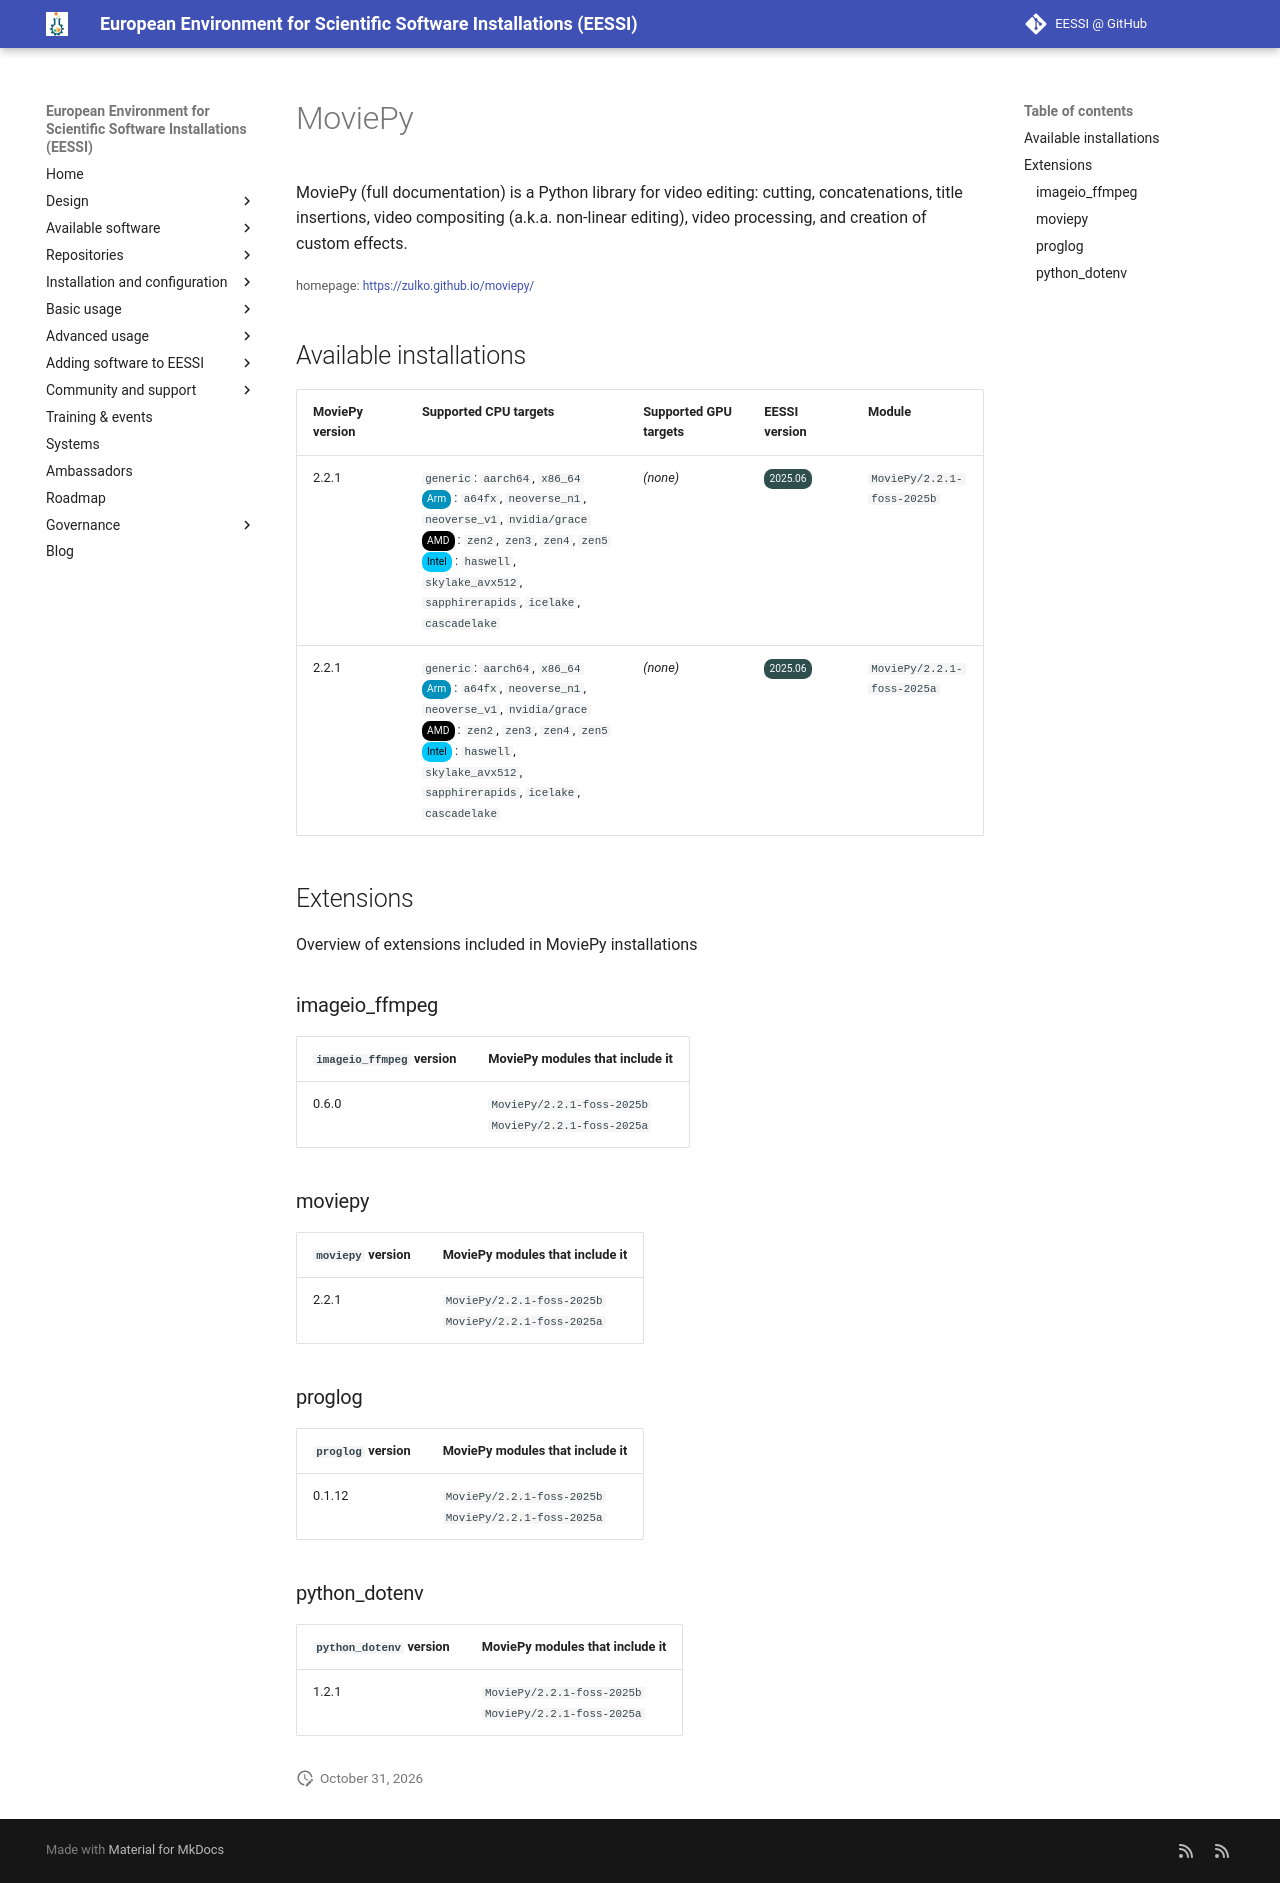

repository: EESSI/docs · page: available_software/detail/MoviePy/index.html · generator: mkdocs

---
json_ld:
  '@context': https://schema.org
  '@type': SoftwareApplication
  applicationCategory: DeveloperApplication
  description: "MoviePy (full documentation) is a Python library for video editing:\
    \ cutting, concatenations,\n title insertions, video compositing (a.k.a. non-linear\
    \ editing), video processing, and creation of custom effects."
  license: Not confirmed
  name: MoviePy
  offers:
    '@type': Offer
    price: 0
  operatingSystem: LINUX
  review:
    '@type': Review
    author:
      '@type': Organization
      name: EESSI
    reviewBody: Application has been successfully made available on all architectures
      supported by EESSI
    reviewRating:
      '@type': Rating
      ratingValue: 5
  softwareRequirements: See https://www.eessi.io/docs/ for how to make EESSI available
    on your system
  softwareVersion: '[''2.2.1'']'
  url: https://zulko.github.io/moviepy/
---
# MoviePy


MoviePy (full documentation) is a Python library for video editing: cutting, concatenations,
 title insertions, video compositing (a.k.a. non-linear editing), video processing, and creation of custom effects.

<small>homepage: </small><span class="software-link">[https://zulko.github.io/moviepy/](https://zulko.github.io/moviepy/)</span>

## Available installations


|MoviePy version|Supported CPU targets|Supported GPU targets|EESSI version|Module|
| --- | --- | --- | --- | --- |
|2.2.1|`generic`: `aarch64`, `x86_64`<br/><span class="software-cpu-arm">Arm</span>: `a64fx`, `neoverse_n1`, `neoverse_v1`, `nvidia/grace`<br/><span class="software-cpu-amd">AMD</span>: `zen2`, `zen3`, `zen4`, `zen5`<br/><span class="software-cpu-intel">Intel</span>: `haswell`, `skylake_avx512`, `sapphirerapids`, `icelake`, `cascadelake`<br/>|*(none)*|<span class="software-eessi-version-202506">2025.06</span>|`MoviePy/2.2.1-foss-2025b`|
|2.2.1|`generic`: `aarch64`, `x86_64`<br/><span class="software-cpu-arm">Arm</span>: `a64fx`, `neoverse_n1`, `neoverse_v1`, `nvidia/grace`<br/><span class="software-cpu-amd">AMD</span>: `zen2`, `zen3`, `zen4`, `zen5`<br/><span class="software-cpu-intel">Intel</span>: `haswell`, `skylake_avx512`, `sapphirerapids`, `icelake`, `cascadelake`<br/>|*(none)*|<span class="software-eessi-version-202506">2025.06</span>|`MoviePy/2.2.1-foss-2025a`|

## Extensions

Overview of extensions included in MoviePy installations


### imageio_ffmpeg


|`imageio_ffmpeg` version|MoviePy modules that include it|
| --- | --- |
|0.6.0|`MoviePy/2.2.1-foss-2025b`<br/>`MoviePy/2.2.1-foss-2025a`|

### moviepy


|`moviepy` version|MoviePy modules that include it|
| --- | --- |
|2.2.1|`MoviePy/2.2.1-foss-2025b`<br/>`MoviePy/2.2.1-foss-2025a`|

### proglog


|`proglog` version|MoviePy modules that include it|
| --- | --- |
|0.1.12|`MoviePy/2.2.1-foss-2025b`<br/>`MoviePy/2.2.1-foss-2025a`|

### python_dotenv


|`python_dotenv` version|MoviePy modules that include it|
| --- | --- |
|1.2.1|`MoviePy/2.2.1-foss-2025b`<br/>`MoviePy/2.2.1-foss-2025a`|
